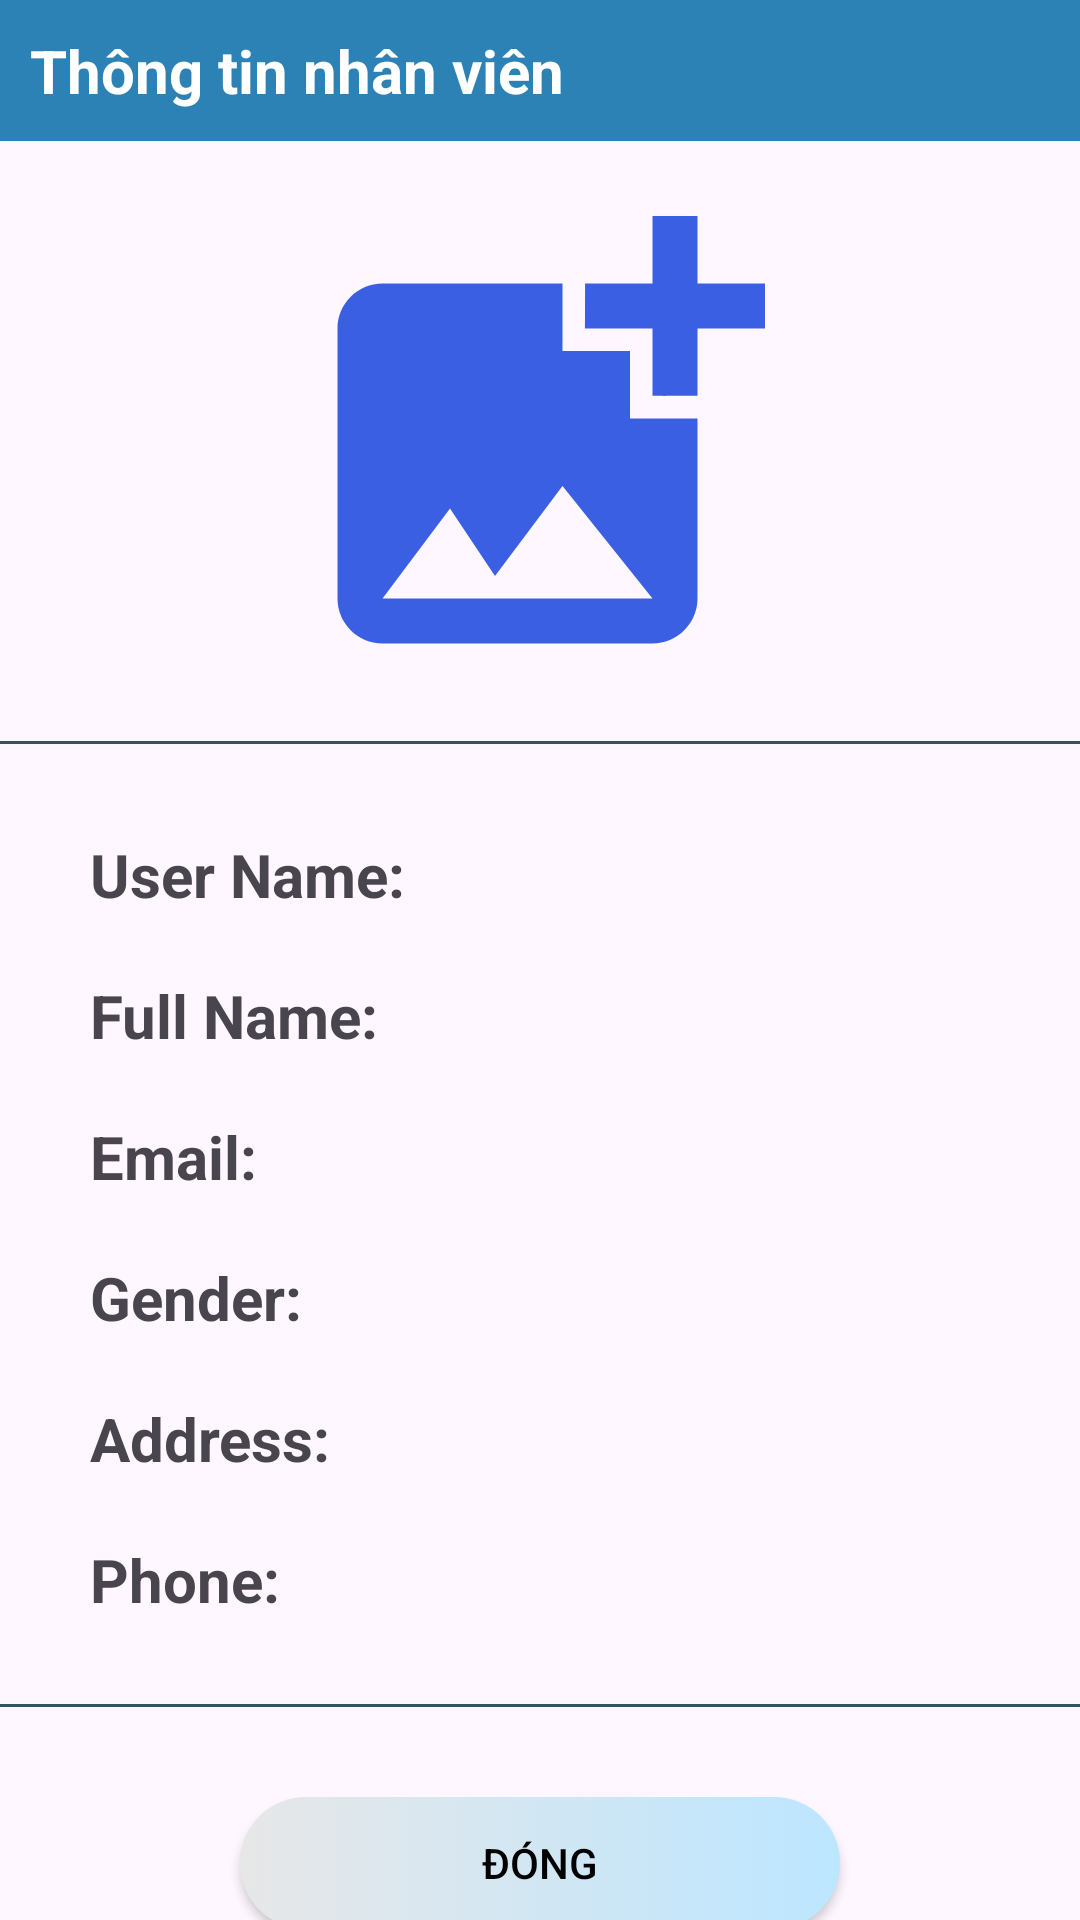

Here is an Android app screen rendered from its layout file. Give the layout XML and the strings, colors and styles it references.
<!-- AndroidManifest.xml: application theme Theme.BookStoreApp -->
<!-- res/layout/activity_detail_user.xml -->
<?xml version="1.0" encoding="utf-8"?>
<LinearLayout xmlns:android="http://schemas.android.com/apk/res/android"
    xmlns:app="http://schemas.android.com/apk/res-auto"
    xmlns:tools="http://schemas.android.com/tools"
    android:layout_width="match_parent"
    android:layout_height="match_parent"
    android:orientation="vertical">


    <TextView
        android:id="@+id/textView13"
        android:layout_width="match_parent"
        android:layout_height="wrap_content"
        android:text="Thông tin nhân viên"
        android:background="@drawable/blue_round"
        android:drawableLeft="@drawable/baseline_book"
        android:drawablePadding="8dp"
        android:padding="10dp"
        android:textColor="@color/white"
        android:textSize="20sp"
        android:textStyle="bold"/>


    <ImageView
        android:id="@+id/imgUser"
        android:layout_width="250dp"
        android:layout_height="200dp"
        android:layout_gravity="center"
        android:padding="10dp"
        app:srcCompat="@drawable/ic_add_photo_alternate" />

    <View
        android:layout_width="match_parent"
        android:layout_height="1dp"
        android:background="#365360"
        android:layout_below="@+id/ll"
        android:paddingRight="8dp"
        android:paddingLeft="8dp"/>

    <TableLayout
        android:layout_width="match_parent"
        android:layout_height="320dp"
        android:padding="20dp"
        android:stretchColumns="*">

        <TableRow
            android:layout_width="match_parent"
            android:padding="10dp"
            android:layout_height="match_parent">

            <TextView
                android:id="@+id/userName"
                android:layout_width="wrap_content"
                android:layout_height="wrap_content"
                android:text="User Name:"
                android:textSize="20dp"
                android:textStyle="bold" />

            <TextView
                android:id="@+id/edtUserName"
                android:layout_width="match_parent"
                android:layout_height="wrap_content"
                android:textSize="20dp" />
        </TableRow>

        <TableRow
            android:layout_width="match_parent"
            android:padding="10dp"
            android:layout_height="match_parent">

            <TextView
                android:layout_width="wrap_content"
                android:layout_height="wrap_content"
                android:text="Full Name:"
                android:textSize="20dp"
                android:textStyle="bold" />

            <TextView
                android:id="@+id/edtFullName"
                android:layout_width="match_parent"
                android:layout_height="wrap_content"
                android:textSize="20dp" />
        </TableRow>

        <TableRow
            android:layout_width="match_parent"
            android:padding="10dp"
            android:layout_height="match_parent">

            <TextView
                android:layout_width="wrap_content"
                android:layout_height="wrap_content"
                android:text="Email:"
                android:textSize="20dp"
                android:textStyle="bold" />

            <TextView
                android:id="@+id/edtEmail"
                android:layout_width="match_parent"
                android:layout_height="wrap_content"
                android:textSize="20dp" />
        </TableRow>
        <TableRow
            android:layout_width="match_parent"
            android:padding="10dp"
            android:layout_height="match_parent">

            <TextView
                android:layout_width="wrap_content"
                android:layout_height="wrap_content"
                android:text="Gender:"
                android:textSize="20dp"
                android:textStyle="bold" />

            <TextView
                android:id="@+id/edtGender"
                android:layout_width="match_parent"
                android:layout_height="wrap_content"
                android:textSize="20dp" />
        </TableRow>
        <TableRow
            android:layout_width="match_parent"
            android:padding="10dp"
            android:layout_height="match_parent">

            <TextView
                android:layout_width="wrap_content"
                android:layout_height="wrap_content"
                android:text="Address:"
                android:textSize="20dp"
                android:textStyle="bold" />

            <TextView
                android:id="@+id/edtAddress"
                android:layout_width="match_parent"
                android:layout_height="wrap_content"
                android:textSize="20dp" />
        </TableRow>
        <TableRow
            android:layout_width="match_parent"
            android:padding="10dp"
            android:layout_height="match_parent">

            <TextView
                android:layout_width="wrap_content"
                android:layout_height="wrap_content"
                android:text="Phone:"
                android:textSize="20dp"
                android:textStyle="bold" />

            <TextView
                android:id="@+id/edtPhone"
                android:layout_width="match_parent"
                android:layout_height="wrap_content"
                android:textSize="20dp" />
        </TableRow>

    </TableLayout>

    <View
        android:layout_width="match_parent"
        android:layout_height="1dp"
        android:background="#365360"
        android:layout_below="@+id/ll"
        android:paddingRight="8dp"
        android:paddingLeft="8dp"/>

    <Button
        android:id="@+id/btnCancel"
        android:layout_width="200dp"
        android:layout_height="44dp"
        android:layout_gravity="center"
        android:layout_marginTop="30dp"
        android:background="@drawable/nhat_background"
        android:text="Đóng"
        android:textColor="@color/black"
        app:backgroundTint="@null" />

</LinearLayout>
<!-- resources referenced by this layout -->
<resources>
  <color name="black">#FF000000</color>
  <color name="white">#FFFFFFFF</color>
  <!-- drawable blue_round (drawable) -->
  <?xml version="1.0" encoding="utf-8"?>
  <shape xmlns:android="http://schemas.android.com/apk/res/android"
      android:shape="rectangle">
      <solid
          android:color="@color/xanh_chu_de"/>
  </shape>
  <!-- drawable ic_add_photo_alternate (drawable) -->
  <vector android:height="24dp" android:tint="#3B5FE3"
      android:viewportHeight="24" android:viewportWidth="24"
      android:width="24dp" xmlns:android="http://schemas.android.com/apk/res/android">
      <path android:fillColor="@android:color/white" android:pathData="M19,7v2.99s-1.99,0.01 -2,0L17,7h-3s0.01,-1.99 0,-2h3L17,2h2v3h3v2h-3zM16,11L16,8h-3L13,5L5,5c-1.1,0 -2,0.9 -2,2v12c0,1.1 0.9,2 2,2h12c1.1,0 2,-0.9 2,-2v-8h-3zM5,19l3,-4 2,3 3,-4 4,5L5,19z"/>
  </vector>
  <!-- drawable nhat_background (drawable) -->
  <?xml version="1.0" encoding="utf-8"?>
  <selector xmlns:android="http://schemas.android.com/apk/res/android">
      <item>
          <shape android:shape="rectangle">
              <gradient
                  android:startColor="#e7e7e7"
                  android:endColor="#bce6ff"/>
              <corners android:radius="50dp"/>
          </shape>
      </item>
  </selector>
  <style name="Theme.BookStoreApp" parent="Base.Theme.BookStoreApp" />
  <color name="xanh_chu_de">#2d82b5</color>
  <style name="Base.Theme.BookStoreApp" parent="Theme.Material3.DayNight.NoActionBar">
          
          
      </style>
</resources>
